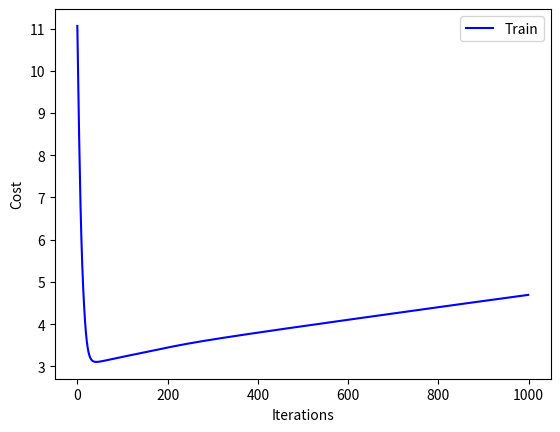

Generate this figure with matplotlib:
#!/usr/bin/env python3
# -*- coding: utf-8 -*-
"""
Created on Sat Jan 19 19:45:22 2019

[redacted]
"""

import numpy as np
import pandas as pd
import matplotlib.pyplot as plt


class NN(object):
    """
    A network that uses Sigmoid activation function.
    """

    def __init__(self):
        
        self.nodes = []
        self.layers = {}
        self.weights = {}
        self.n_classes = 0
        
        # For Debugging
        self.grads = {}
        self.regs = {}
        self.dels = {}
        
        # For analysis
        self.history = {}

    def add_layer(self,node = []):
        self.nodes = node[:-1]
        self.n_classes = node[-1]

    def sigmoid(self, z):
        """
        Calculates the sigmoid activation function.
        """

        return 1 / (1 + np.exp(-z))

    def predict(self, x, predict=True, argmax=True, rand_weights=False):
        """
        Performs a forward and backward propagation.
        weights are to be initialised randomaly.
        if predict is set as true ,the trained weights are used
        and returns predictions as a single vector 
        (if argmax is set true)
        """
        
        np.random.seed(1)
        nodes = self.nodes
        layers = {}
        weights = {}

        #  input layer
        m = x.shape[0]
        x = np.append(np.ones(m).reshape(m, 1), x, axis=1)
        layers['a%d' % 1] = x
        
        #  dense layers
        if rand_weights:
            for i in range(len(nodes)):
                m, n = x.shape
                w = np.random.randn(nodes[i], n)
                z = x.dot(w.T)
                a = np.append(np.ones(m).reshape(m, 1), self.sigmoid(z), axis=1)

                if not predict:
                    layers['a%d' % (i + 2)] = a
                    weights['w%d' % (i + 1)] = w
                x = a

            # output layer
            m, n = x.shape
            w = np.random.randn(self.n_classes, n)
            z = x.dot(w.T)
            a = self.sigmoid(z)
            x = a

            if not predict:
                layers['a%d' % (len(layers) + 1)] = a
                weights['w%d' % (len(weights) + 1)] = w

        else:
            
            #  dense layers
            for i in range(len(nodes)):
                m, n = x.shape
                w = self.weights['w%d' % (i + 1)]
                z = x.dot(w.T)
                a = np.append(np.ones(m).reshape(m, 1), self.sigmoid(z), axis=1)
                if not predict:
                    layers['a%d' % (i + 2)] = a
                    weights['w%d' % (i + 1)] = w

                x = a

            # output layer
            w = self.weights['w%d' % (len(nodes) + 1)]
            z = x.dot(w.T)
            a = self.sigmoid(z)
            x = a

            if not predict:
                layers['a%d' % (len(layers) + 1)] = a
                weights['w%d' % (len(weights) + 1)] = w

        output = x
        if predict:
            return np.argmax(output, axis=1) if argmax else output
        elif rand_weights:
            self.layers = layers
            self.weights = weights
        else:
            return layers, weights

    def cost(self, x, y, lamda=0):
        """ Calculates the cost for the given data , using the trained weights."""
        
        m,n = x.shape
        weights = self.weights
        # _  for the throw away variable weights as weights have already been called.
        layers , _ = self.predict(x,predict = False)
        
        sum = np.sum
        log = np.log
        reg2 = 0
        for i in range(len(weights)):
            reg2 += sum(weights['w%d' % (i + 1)][:, 1:] ** 2)

        j = (-1 / m) * sum(y.T.dot(log(layers['a%d' % (len(layers))])) +
                              (1 - y).T.dot(log(1 - layers['a%d' % (len(layers))]))) + (lamda / (2 * m)) * reg2
        return j
    
    def fit(self, data, labels, test=[], test_labels=[], alpha=0.01, lamda=0, epochs=50):
        """
        Performs specified number of epochs. 
        One epoch = one pass of forward propagation + one pass of backpropagation. 
        """

        #  Training
        self.predict(data, predict=False, rand_weights=True)
        j_history = []
        j_test_history = []

        for epoch in range(epochs):
            layers, weights = self.predict(data, predict=False, rand_weights=False)
            m, n = data.shape

            #  Calculating del terms for outer layer
            delta1 = layers['a%d' % (len(layers))] - labels
            delta = delta1.dot(weights['w%d' % (len(weights))]) * layers['a%d' % (len(layers) - 1)] * \
                    (1 - layers['a%d' % (len(layers) - 1)])

            dels = {
                'del%d' % (len(layers)): delta1,
                'del%d' % (len(layers) - 1): delta
            }
            #for inner layers
            for i in range(len(weights) - 2):
                delta = delta[:, 1:].dot(weights['w%d' % (len(layers) - 2 - i)]) * \
                        layers['a%d' % (len(layers) - 2 - i)] * (1 - layers['a%d' % (len(layers) - 2 - i)])
                dels['del%d' % (len(layers) - 2 - i)] = delta

            #  Calculating grad and regularization terms
            grads = {
                'grad%d' % (len(weights)): (1 / m) * (
                    dels['del%d' % (len(layers))].T.dot(layers['a%d' % (len(weights))]))
            }

            regs = {
                'reg%d' % (len(weights)): (lamda / m) * weights['w%d' % (len(weights))]
            }

            for i in range(len(weights) - 1):
                grad = (1 / m) * \
                       (dels['del%d' % (len(layers) - 1 - i)][:, 1:].T.dot(layers['a%d' % (len(weights) - 1 - i)]))

                grads['grad%d' % (len(weights) - 1 - i)] = grad

                reg = (lamda / m) * weights['w%d' % (len(weights) - 1 - i)]
                reg[:, 0] = 0
                regs['reg%d' % (len(weights) - 1 - i)] = reg

            #  for debugging later on
            self.grads = grads
            self.regs = regs
            self.dels = dels

            #  Updating Parameters
            for i in range(1, len(weights) + 1):
                weights['w%d' % i] = weights['w%d' % i] - alpha * grads['grad%d' % i] - regs['reg%d' % i]

            self.layers = layers
            self.weights = weights

            #  Analysis steps

            j = float(self.cost(data, labels, lamda=lamda))
            j_history.append(j)

            print("\r" + "{}% |".format(int(100 * i / epochs) + 1) + '#' * int((int(100 * i / epochs) + 1) / 5) +
                  ' ' * (20 - int((int(100 * i / epochs) + 1) / 5)) + '|',
                  end="") if not i % (epochs / 100) else print("", end="")

            acc = 100 * np.sum(np.argmax(layers['a%d' % (len(layers))], axis=1) == np.argmax(labels, axis=1)) / m
            
            if len(test):
                m1, n1 = test.shape
                j_test = float(self.cost(test, test_labels, lamda=lamda))
                j_test_history.append(j_test)
                test_prediction = self.predict(test)
                acc_test = 100 * np.sum(test_prediction == np.argmax(test_labels, axis=1)) / m1
                print(acc_test, type(acc_test))
                print('Train cost: %0.2f\tTrain acc.: %0.2f%%\tTest cost: %0.2f\tTest acc.: %0.2f%%' % (j, acc, j_test, acc_test))
                
            else:
                print('cost: %0.2f\tacc.: %0.2f%%' % (j, acc))

        print("Displaying Cost vs Iterations graph...")
        
        if len(test):
            plot_test, =plt.plot(range(epochs), j_test_history, 'r')
        
        plot_train, =plt.plot(range(epochs), j_history, 'b')        
        plt.xlabel('Iterations')
        plt.ylabel('Cost')
        
        if len(test):
            plot_test, =plt.plot(range(epochs), j_test_history, 'r')
            plt.legend([plot_test, plot_train], ['Test', "Train"])
        else:
            plt.legend([plot_train], ["Train"])
        
        if len(test):
            print('Final train cost: %0.2f\tFinal train acc.: %0.2f%%\tFinal test cost: %0.2f\tFinal test acc.: %0.2f%%' % (j, acc, j_test, acc_test))
        else:
            print('Final cost: %0.2f\tFinal acc.: %0.2f%%' % (j, acc))

        self.history['run%d' % (len(self.history) + 1)] = {
            'layers': self.nodes,
            'alpha': alpha,
            'lambda': lamda,
            'epochs': epochs,
            'Final train acc.': acc,
            'Final train cost': j,
            'Final test acc.': acc_test if len(test) else 'N/A',
            'Final test cost': j_test if len(test) else 'N/A',
            
        }
        
#  Sample run

if __name__ == "__main__":
    x = np.array([[1, 2, 3], [4, 5, 6], [7, 8, 9], [9, 8, 7], [6, 5, 4], [3, 2, 1], [7, 5, 3]])  # Test data
    y = np.array([[0, 1], [1, 0], [1, 0], [0, 1], [0, 1], [1, 0], [0, 1]])  # Test labels

    model = NN()
    model.add_layer([70,70,2])

    model.fit(x, y, epochs=1000)
